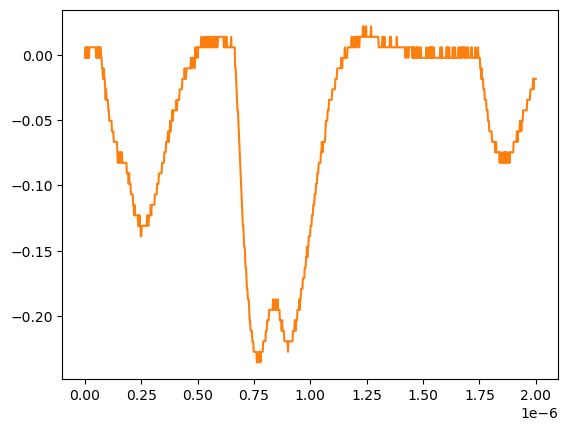

The data file committed next to this chart (first rows):
# KEYSIGHT TECHNOLOGIES, MSO-X 3024T, MY58262555, 07.30.2019051434
# time, 1
# 2024-07-24 15:48:27.139326
0.000000000000000000e+00, -2.311559999999999830e-03
2.002002002002001797e-09, 5.728630000000000180e-03
4.004004004004003593e-09, 5.728630000000000180e-03
6.006006006006005804e-09, -2.311559999999999830e-03
8.008008008008007187e-09, 5.728630000000000180e-03
1.001001001001000857e-08, 5.728630000000000180e-03
1.201201201201201161e-08, -2.311559999999999830e-03
1.401401401401401299e-08, 5.728630000000000180e-03
1.601601601601601437e-08, -2.311559999999999830e-03
1.801801801801801741e-08, -2.311559999999999830e-03
2.002002002002001714e-08, 5.728630000000000180e-03
2.202202202202202018e-08, 5.728630000000000180e-03
2.402402402402402322e-08, 5.728630000000000180e-03
2.602602602602602294e-08, 5.728630000000000180e-03
2.802802802802802598e-08, 5.728630000000000180e-03
3.003003003003002571e-08, 5.728630000000000180e-03
3.203203203203202875e-08, 5.728630000000000180e-03
3.403403403403403179e-08, 5.728630000000000180e-03
3.603603603603603482e-08, 5.728630000000000180e-03
3.803803803803803124e-08, 5.728630000000000180e-03
4.004004004004003428e-08, 5.728630000000000180e-03
4.204204204204203732e-08, 5.728630000000000180e-03
4.404404404404404036e-08, 5.728630000000000180e-03
4.604604604604604339e-08, 5.728630000000000180e-03
4.804804804804804643e-08, 5.728630000000000180e-03
5.005005005005004285e-08, -2.311559999999999830e-03
5.205205205205204589e-08, -2.311559999999999830e-03
5.405405405405404893e-08, 5.728630000000000180e-03
5.605605605605605196e-08, 5.728630000000000180e-03
5.805805805805805500e-08, -2.311559999999999830e-03
6.006006006006005142e-08, 5.728630000000000180e-03
6.206206206206205446e-08, 5.728630000000000180e-03
6.406406406406405750e-08, -2.311559999999999830e-03
6.606606606606606053e-08, 5.728630000000000180e-03
6.806806806806806357e-08, 5.728630000000000180e-03
7.007007007007006661e-08, 5.728630000000000180e-03
7.207207207207206965e-08, -2.311559999999999830e-03
7.407407407407407268e-08, -2.311559999999999830e-03
7.607607607607606249e-08, -1.035179999999999954e-02
7.807807807807806552e-08, -1.035179999999999954e-02
8.008008008008006856e-08, -1.839199999999999863e-02
8.208208208208207160e-08, -1.839199999999999863e-02
8.408408408408407464e-08, -1.035179999999999954e-02
8.608608608608607767e-08, -1.839199999999999863e-02
8.808808808808808071e-08, -1.839199999999999863e-02
9.009009009009008375e-08, -2.643219999999999945e-02
9.209209209209208679e-08, -3.447240000000000026e-02
9.409409409409408982e-08, -2.643219999999999945e-02
9.609609609609609286e-08, -3.447240000000000026e-02
9.809809809809808266e-08, -3.447240000000000026e-02
1.001001001001000857e-07, -3.447240000000000026e-02
1.021021021021020887e-07, -3.447240000000000026e-02
1.041041041041040918e-07, -4.251259999999999761e-02
1.061061061061060948e-07, -4.251259999999999761e-02
1.081081081081080979e-07, -5.055280000000000190e-02
1.101101101101101009e-07, -5.055280000000000190e-02
1.121121121121121039e-07, -5.055280000000000190e-02
1.141141141141141070e-07, -5.055280000000000190e-02
... 942 more rows
